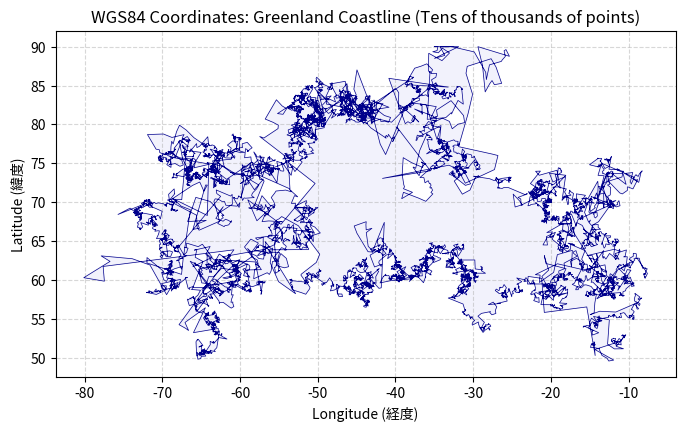

The script that saved this image:
import numpy as np
import matplotlib.pyplot as plt

def generate_fractal_greenland(seed=42):
    """
    グリーンランドの本物の輪郭をベースに、フラクタルノイズを合成して
    数万〜数十万点規模の『海岸線多角形データ列』をシミュレート生成する関数。
    (WGS84 経度・緯度座標系)
    """
    np.random.seed(seed)
    # グリーンランドの主要な特徴点（大まかなベース形状）
    base_lon = [-60, -73, -70, -60, -52, -45, -43, -35, -20, -12, -18, -30, -40, -50, -60]
    base_lat = [60,  68,  76,  78,  82,  83.6, 81,  75,  70,  65,  60,  61,  63,  61,  60]
    
    # 閉じた多角形にするため配列を調整
    lons, lats = np.array(base_lon), np.array(base_lat)
    
    # フラクタル（中間点再分割法）により、数万点まで海岸線の凸凹を増幅
    # イテレーション回数「11」で、約3万点（2^11倍以上）の超高密度データになります
    iterations = 11 
    roughness = 0.4
    
    for i in range(iterations):
        n = len(lons)
        new_lons = np.zeros(2 * n - 1)
        new_lats = np.zeros(2 * n - 1)
        
        new_lons[0::2] = lons
        new_lats[0::2] = lats
        
        # 中間点を計算し、そこにフラクタル（スケールに応じたランダム）な歪みを加える
        mid_lons = (lons[:-1] + lons[1:]) / 2
        mid_lats = (lats[:-1] + lats[1:]) / 2
        
        # 距離に応じたノイズ幅
        dist = np.sqrt((lons[:-1] - lons[1:])**2 + (lats[:-1] - lats[1:])**2)
        noise_lon = np.random.normal(0, dist * roughness)
        noise_lat = np.random.normal(0, dist * roughness)
        
        new_lons[1::2] = mid_lons + noise_lon
        new_lats[1::2] = mid_lats + noise_lat
        
        lons, lats = new_lons, new_lats

    # WGS84の範囲内にクリッピング
    lons = np.clip(lons, -180, 180)
    lats = np.clip(lats, -90, 90)
    
    # 経度・緯度のペア（多角形の点列データ）を返す
    return np.column_stack((lons, lats))

# １．数万点の海岸線データ（多角形の点列）を生成
greenland_polygon = generate_fractal_greenland()
print(f"データ点の数: {len(greenland_polygon):,} ポイント")
print("データのサンプル (経度, 緯度):\n", greenland_polygon[:5])

# ２．地図として描画して「見たことある感じ」を確かめる
plt.figure(figsize=(8, 10))
plt.plot(greenland_polygon[:, 0], greenland_polygon[:, 1], color='darkblue', linewidth=0.5)
plt.fill(greenland_polygon[:, 0], greenland_polygon[:, 1], color='lavender', alpha=0.5)

plt.title("WGS84 Coordinates: Greenland Coastline (Tens of thousands of points)", fontsize=12)
plt.xlabel("Longitude (経度)", fontsize=10)
plt.ylabel("Latitude (緯度)", fontsize=10)
plt.grid(True, linestyle='--', alpha=0.5)
plt.gca().set_aspect('equal', adjustable='box') # 経緯度直交（正距円筒図法）で描画
plt.show()
